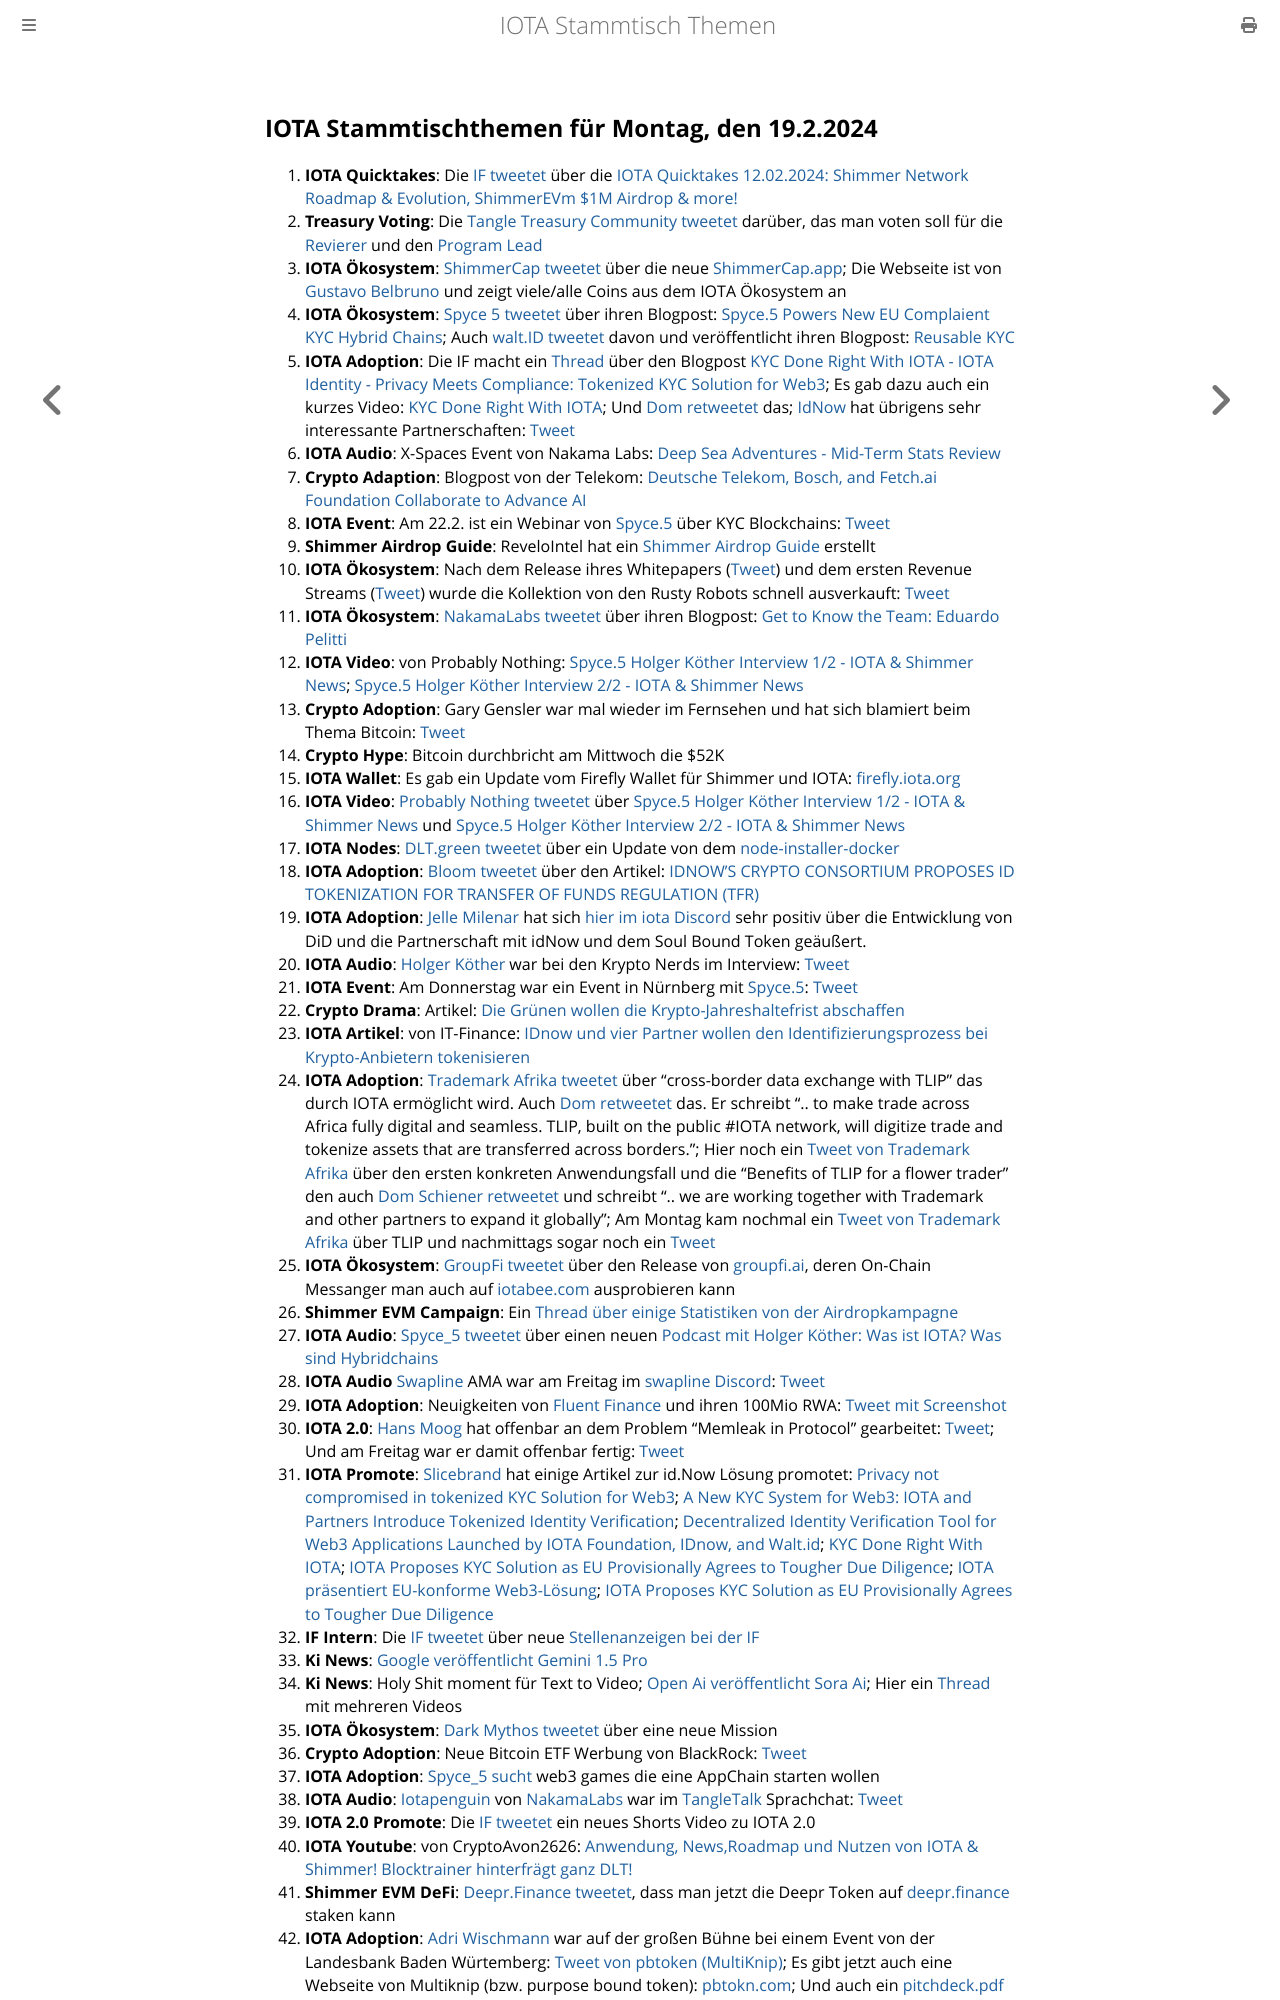

repository: iota-community/community-events · page: stammtisch/2024-02-19/index.html · generator: mdbook

## IOTA Stammtischthemen für Montag, den 19.2.2024

1. **IOTA Quicktakes**: Die [IF tweetet](https://x.com/iota/status/1756981540720955705?s=20) über die [IOTA Quicktakes 12.02.2024: Shimmer Network Roadmap & Evolution, ShimmerEVm $1M Airdrop & more!](https://www.youtube.com/watch?v=h1g0wOQKgK8)
2. **Treasury Voting**: Die [Tangle Treasury Community tweetet](https://x.com/TangleTreasury/status/1757105711157326111?s=20) darüber, das man voten soll für die [Revierer](https://govern.iota.org/t/the-tangle-community-treasury-2024-2025-term-reviewer-application-category/1695) und den [Program Lead](https://govern.iota.org/t/there-are-no-more-community-treasury-2024-program-lead-application-topics/1696)
3. **IOTA Ökosystem**: [ShimmerCap tweetet](https://x.com/ShimmerCap/status/1756584723994878424?s=20) über die neue [ShimmerCap.app](https://www.shimmercap.app/); Die Webseite ist von [Gustavo Belbruno](https://x.com/gustavobelbruno/status/1757169813040800065?s=20) und zeigt viele/alle Coins aus dem IOTA Ökosystem an
4. **IOTA Ökosystem**: [Spyce 5 tweetet](https://x.com/SPYCE_5/status/1757374226493776015?s=20) über ihren Blogpost: [Spyce.5 Powers New EU Complaient KYC Hybrid Chains](https://x.com/SPYCE_5/status/1757374226493776015?s=20); Auch [walt.ID tweetet](https://x.com/walt_id/status/1757394123542221004?s=20) davon und veröffentlicht ihren Blogpost: [Reusable KYC](https://walt.id/case-studies/iota)
5. **IOTA Adoption**: Die IF macht ein [Thread](https://x.com/iota/status/1757374063821910486?s=20) über den Blogpost [KYC Done Right With IOTA - IOTA Identity - Privacy Meets Compliance: Tokenized KYC Solution for Web3](https://blog.iota.org/kyc-done-right-with-iota/); Es gab dazu auch ein kurzes Video: [KYC Done Right With IOTA](https://www.youtube.com/watch?v=BG_04fa6WKg); Und [Dom retweetet](https://x.com/DomSchiener/status/1757378611940565288?s=20) das; [IdNow](https://twitter.com/IDnowGroup) hat übrigens sehr interessante Partnerschaften: [Tweet](https://x.com/KimJongUnrekt/status/1757381974405337592?s=20)
6. **IOTA Audio**: X-Spaces Event von Nakama Labs: [Deep Sea Adventures - Mid-Term Stats Review](https://x.com/Nakama_Labs/status/1758176215372853357?s=20)
7. **Crypto Adaption**: Blogpost von der Telekom: [Deutsche Telekom, Bosch, and Fetch.ai Foundation Collaborate to Advance AI](https://www.telekom.com/en/media/media-information/archive/dt-cooperates-with-bosch-and-the-fetch-ai-foundation-1058956)
8. **IOTA Event**: Am 22.2. ist ein Webinar von [Spyce.5](https://twitter.com/SPYCE_5) über KYC Blockchains: [Tweet](https://x.com/SPYCE_5/status/1757447085677253099?s=20)
9. **Shimmer Airdrop Guide**: ReveloIntel hat ein [Shimmer Airdrop Guide](https://revelointel.com/airdrop-guides/shimmer/) erstellt
10. **IOTA Ökosystem**: Nach dem Release ihres Whitepapers ([Tweet](https://x.com/RustyRobotCC/status/1757118112434942309?s=20)) und dem ersten Revenue Streams ([Tweet](https://x.com/RustyRobotCC/status/1757052383857656115?s=20)) wurde die Kollektion von den Rusty Robots schnell ausverkauft: [Tweet](https://x.com/RustyRobotCC/status/1757441235185250651?s=20)
11. **IOTA Ökosystem**: [NakamaLabs tweetet](https://x.com/Nakama_Labs/status/1757407898546602139?s=20) über ihren Blogpost: [Get to Know the Team: Eduardo Pelitti](https://medium.com/@NakamaLabs/get-to-know-the-team-eduardo-pelitti-3249b201944f)
12. **IOTA Video**: von Probably Nothing: [Spyce.5 Holger Köther Interview 1/2 - IOTA & Shimmer News](https://www.youtube.com/watch?v=Lej4MbdFm5o); [Spyce.5 Holger Köther Interview 2/2 - IOTA & Shimmer News](https://www.youtube.com/watch?v=UtXfd96FQ0w&t=1s)
13. **Crypto Adoption**: Gary Gensler war mal wieder im Fernsehen und hat sich blamiert beim Thema Bitcoin: [Tweet](https://x.com/blocktrainer/status/1757804187499286582?s=20)
14. **Crypto Hype**: Bitcoin durchbricht am Mittwoch die $52K
15. **IOTA Wallet**: Es gab ein Update vom Firefly Wallet für Shimmer und IOTA: [firefly.iota.org](https://firefly.iota.org/)
16. **IOTA Video**: [Probably Nothing tweetet](https://x.com/shortaktien/status/1757469220864979330?s=20) über [Spyce.5 Holger Köther Interview 1/2 - IOTA & Shimmer News](https://www.youtube.com/watch?v=Lej4MbdFm5o) und [Spyce.5 Holger Köther Interview 2/2 - IOTA & Shimmer News](https://www.youtube.com/watch?v=UtXfd96FQ0w)
17. **IOTA Nodes**: [DLT.green tweetet](https://x.com/dlt_green/status/1757731694805754202?s=20) über ein Update von dem [node-installer-docker](node-installer-docker) 
18. **IOTA Adoption**: [Bloom tweetet](https://x.com/bloomwalletio/status/1757749156699861287?s=20) über den Artikel: [IDNOW’S CRYPTO CONSORTIUM PROPOSES ID TOKENIZATION FOR TRANSFER OF FUNDS REGULATION (TFR)](https://financefeeds.com/idnows-crypto-consortium-proposes-id-tokenization-for-transfer-of-funds-regulation-tfr/)
19. **IOTA Adoption**: [Jelle Milenar](https://twitter.com/JelleFm) hat sich [hier im iota Discord](https://discord.com/channels/397872799483428865/738665041217323068/1207268213050703892) sehr positiv über die Entwicklung von DiD und die Partnerschaft mit idNow und dem Soul Bound Token geäußert.
20. **IOTA Audio**: [Holger Köther](https://twitter.com/HolgerKoether) war bei den Krypto Nerds im Interview: [Tweet](https://x.com/tangle_talk/status/1757726458309497205?s=20)
21. **IOTA Event**: Am Donnerstag war ein Event in Nürnberg mit [Spyce.5](https://twitter.com/SPYCE_5): [Tweet](https://x.com/SPYCE_5/status/1757722356393329105?s=20)
22. **Crypto Drama**: Artikel: [Die Grünen wollen die Krypto-Jahreshaltefrist abschaffen](https://www.btc-echo.de/news/die-gruenen-wollen-die-krypto-jahreshaltefrist-abschaffen-cv-178744/)
23. **IOTA Artikel**: von IT-Finance: [IDnow und vier Partner wollen den Identifizierungsprozess bei Krypto-Anbietern tokenisieren](https://www.it-finanzmagazin.de/casps-idnow-will-identifizierungsprozess-tokenisieren-199871/)
24. **IOTA Adoption**: [Trademark Afrika tweetet](https://x.com/TradeMarkAfrica/status/1758038804236063051?s=20) über "cross-border data exchange with TLIP" das durch IOTA ermöglicht wird. Auch [Dom retweetet](https://x.com/DomSchiener/status/1758079331237011653?s=20) das. Er schreibt ".. to make trade across Africa fully digital and seamless. TLIP, built on the public #IOTA network, will digitize trade and tokenize assets that are transferred across borders."; Hier noch ein [Tweet von Trademark Afrika](https://x.com/TradeMarkAfrica/status/1758773242997707101?s=20) über den ersten konkreten Anwendungsfall und die "Benefits of TLIP for a flower trader" den auch [Dom Schiener retweetet](https://x.com/DomSchiener/status/1758728217844720090?s=20) und schreibt ".. we are working together with Trademark and other partners to expand it globally"; Am Montag kam nochmal ein [Tweet von Trademark Afrika](https://x.com/TradeMarkAfrica/status/1759489486801526962?s=20) über TLIP und nachmittags sogar noch ein [Tweet](https://x.com/TradeMarkAfrica/status/1759588569801162761?s=20)
25. **IOTA Ökosystem**: [GroupFi tweetet](https://x.com/groupfi_ai/status/1758054676417949977?s=20) über den Release von [groupfi.ai](https://groupfi.ai/), deren On-Chain Messanger man auch auf [iotabee.com](https://iotabee.com/) ausprobieren kann
26. **Shimmer EVM Campaign**: Ein [Thread über einige Statistiken von der Airdropkampagne](https://x.com/AnuoluwaLove/status/1758108337885884421?s=20)
27. **IOTA Audio**: [Spyce_5 tweetet](https://x.com/SPYCE_5/status/1758116393696825637?s=20) über einen neuen [Podcast mit Holger Köther: Was ist IOTA? Was sind Hybridchains](https://open.spotify.com/episode/4JBanPCJevdKq0Ui59N3m5?si=K1ktuMXOT6OB4UKKWxPw-A&nd=1&dlsi=c4d27b196ade482f2)
28. **IOTA Audio** [Swapline](https://twitter.com/SwaplineDEX) AMA war am Freitag im [swapline Discord](https://t.co/Z65EZOvUXk): [Tweet](https://x.com/SwaplineDEX/status/1758214349766717659?s=20)
29. **IOTA Adoption**: Neuigkeiten von [Fluent Finance](https://twitter.com/Fluentinfra) und ihren 100Mio RWA: [Tweet mit Screenshot](https://x.com/id_iota/status/1758213271121715227?s=20)
30. **IOTA 2.0**: [Hans Moog](https://twitter.com/hus_qy) hat offenbar an dem Problem "Memleak in Protocol" gearbeitet: [Tweet](https://x.com/id_iota/status/1758216943419486489?s=20); Und am Freitag war er damit offenbar fertig: [Tweet](https://x.com/id_iota/status/1758418102209966428?s=20)
31. **IOTA Promote**: [Slicebrand](https://twitter.com/slicedbrand) hat einige Artikel zur id.Now Lösung promotet: [Privacy not compromised in tokenized KYC Solution for Web3](https://www.cryptonewsz.com/privacy-not-compromised-in-tokenized-kyc-solution-for-web3/); [A New KYC System for Web3: IOTA and Partners Introduce Tokenized Identity Verification](https://thecryptocurrencypost.net/a-new-kyc-system-for-web3-iota-and-partners-introduce-tokenized-identity-verification/); [Decentralized Identity Verification Tool for Web3 Applications Launched by IOTA Foundation, IDnow, and Walt.id](https://thecryptocurrencypost.net/a-new-kyc-system-for-web3-iota-and-partners-introduce-tokenized-identity-verification/); [KYC Done Right With IOTA](https://www.bitcoininsider.org/article/241033/kyc-done-right-iota#google_vignette); [IOTA Proposes KYC Solution as EU Provisionally Agrees to Tougher Due Diligence](https://timestabloid.com/iota-proposes-kyc-solution-as-eu-provisionally-agrees-to-tougher-due-diligence/); [IOTA präsentiert EU-konforme Web3-Lösung](https://www.btc-echo.de/news/iota-praesentiert-eu-konforme-web3-loesung-178745/); [IOTA Proposes KYC Solution as EU Provisionally Agrees to Tougher Due Diligence](https://timestabloid.com/iota-proposes-kyc-solution-as-eu-provisionally-agrees-to-tougher-due-diligence/)
32. **IF Intern**: Die [IF tweetet](https://x.com/iota/status/1758144139395252675?s=20) über neue [Stellenanzeigen bei der IF](https://www.iota.org/foundation/careers)
33. **Ki News**: [Google veröffentlicht Gemini 1.5 Pro](https://x.com/Google/status/1758209601109987641?s=20)
34. **Ki News**: Holy Shit moment für Text to Video; [Open Ai veröffentlicht Sora Ai](https://x.com/OpenAI/status/1758192957386342435?s=20); Hier ein [Thread](https://x.com/heyBarsee/status/1758377540870160442?s=20) mit mehreren Videos
35. **IOTA Ökosystem**: [Dark Mythos tweetet](https://x.com/DarkMythosIOTA/status/1758400827528532436?s=20) über eine neue Mission
36. **Crypto Adoption**: Neue Bitcoin ETF Werbung von BlackRock: [Tweet](https://x.com/DocumentingBTC/status/1758336077683650775?s=20)
37. **IOTA Adoption**: [Spyce_5 sucht](https://x.com/SPYCE_5/status/1758446576412889213?s=20) web3 games die eine AppChain starten wollen
38. **IOTA Audio**: [Iotapenguin](https://twitter.com/iota_penguin) von [NakamaLabs](https://twitter.com/Nakama_Labs) war im [TangleTalk](https://twitter.com/tangle_talk) Sprachchat: [Tweet](https://x.com/tangle_talk/status/1758416378514592111?s=20)
39. **IOTA 2.0 Promote**: Die [IF tweetet](https://x.com/iota/status/1758536867903852715?s=20) ein neues Shorts Video zu IOTA 2.0
40. **IOTA Youtube**: von CryptoAvon2626: [Anwendung, News,Roadmap und Nutzen von IOTA & Shimmer! Blocktrainer hinterfrägt ganz DLT!](https://www.youtube.com/watch?v=i_Eh2ykkFSA&t=1173s)
41. **Shimmer EVM DeFi**: [Deepr.Finance tweetet](https://x.com/DeeprFinance/status/1758534529713582462?s=20), dass man jetzt die Deepr Token auf [deepr.finance](https://www.deepr.finance/staking) staken kann
42. **IOTA Adoption**: [Adri Wischmann](https://www.linkedin.com/in/adri-wischmann/) war auf der großen Bühne bei einem
